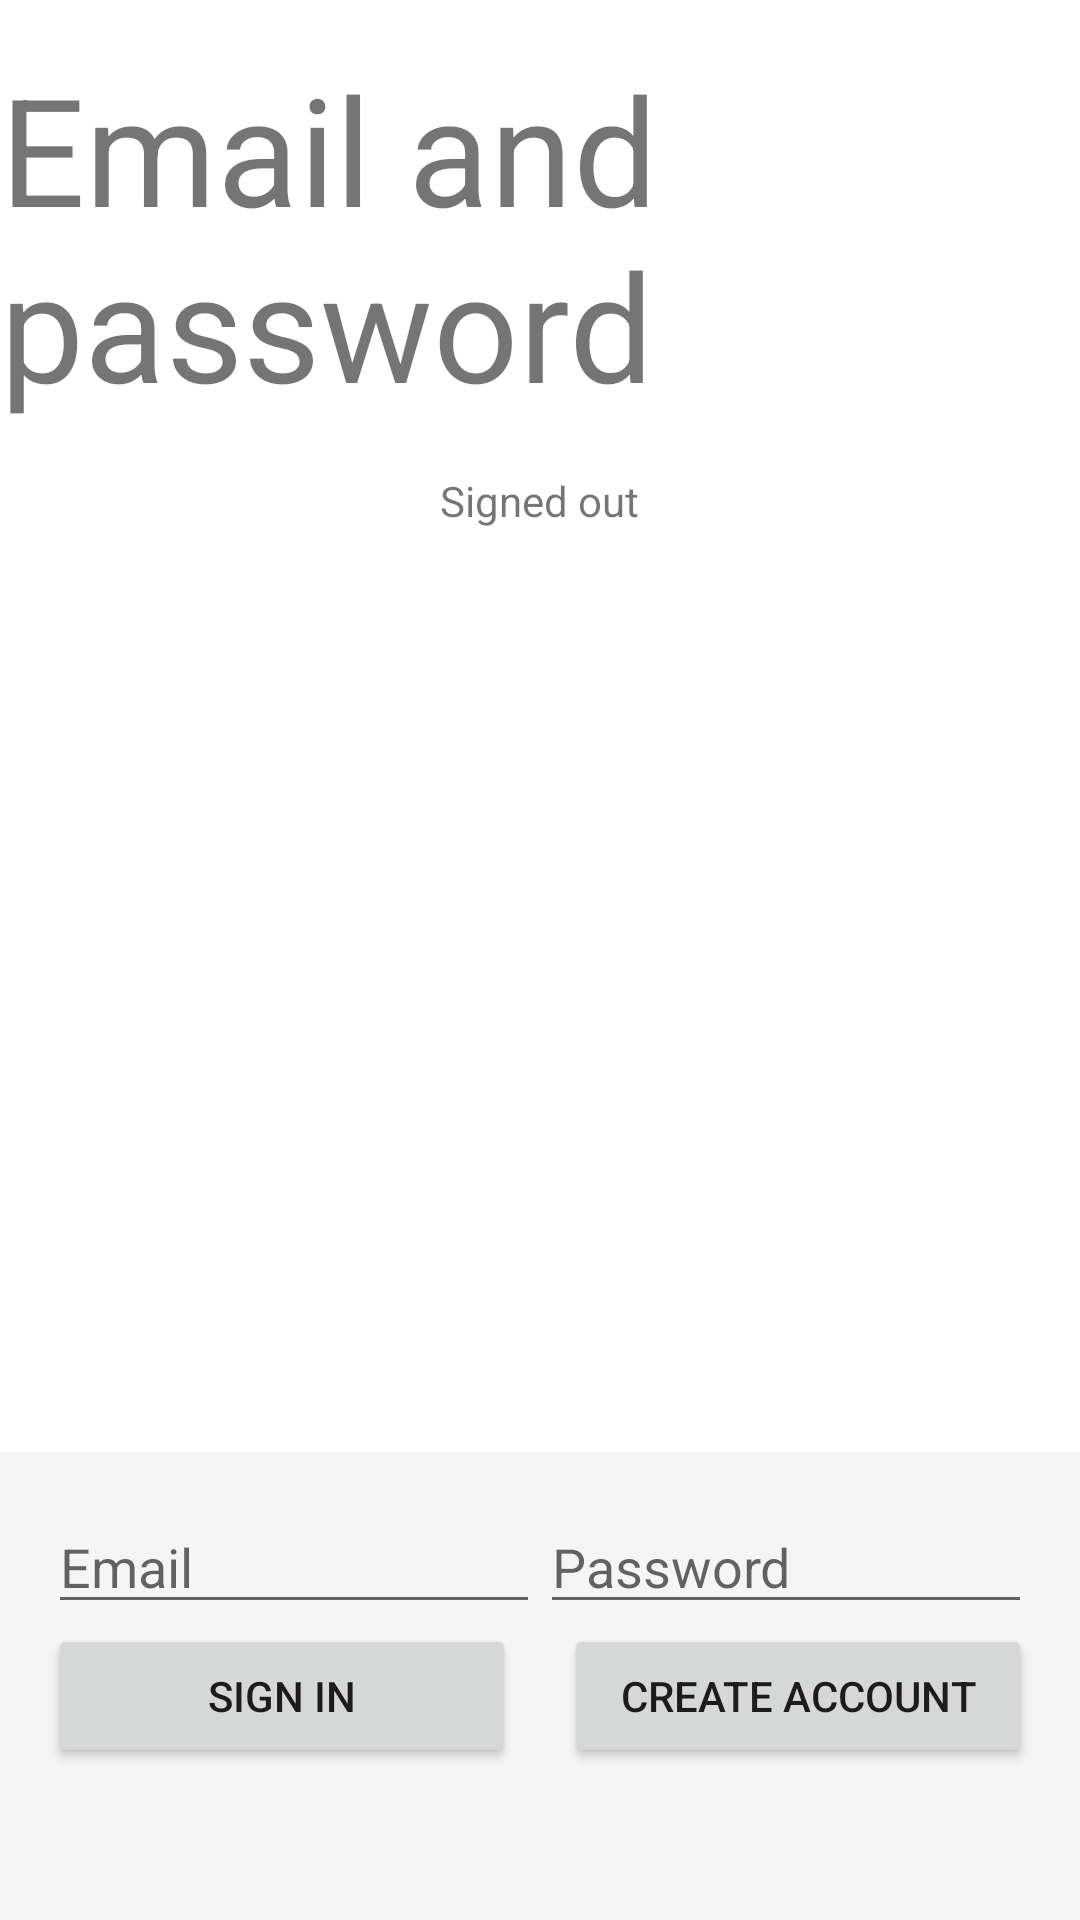

Layout XML and referenced resources for this Android screen:
<!-- AndroidManifest.xml: application theme Theme.Cards -->
<!-- res/layout/activity_email_password.xml -->
<LinearLayout xmlns:android="http://schemas.android.com/apk/res/android"
    xmlns:app="http://schemas.android.com/apk/res-auto"
    android:layout_width="match_parent"
    android:layout_height="match_parent"
    android:background="@color/white"
    android:orientation="vertical"
    android:weightSum="4">

    <ProgressBar
        android:indeterminate="true"
        android:layout_width="match_parent"
        android:layout_height="wrap_content"
        android:visibility="invisible"
        style="?android:attr/progressBarStyleHorizontal"/>

    <LinearLayout
        android:layout_width="match_parent"
        android:layout_height="0dp"
        android:layout_weight="3"
        android:gravity="center_horizontal"
        android:orientation="vertical">

        <TextView
            android:layout_width="wrap_content"
            android:layout_height="wrap_content"
            android:layout_marginBottom="16dp"
            android:text="@string/emailpassword_title_text"
            android:textSize="50sp" />

        <TextView
            android:layout_width="wrap_content"
            android:layout_height="wrap_content"
            android:text="@string/signed_out"   />

    </LinearLayout>

    <androidx.constraintlayout.widget.ConstraintLayout
        android:layout_width="match_parent"
        android:layout_height="0dp"
        android:layout_weight="1"
        android:paddingTop="16dp"
        android:background="@color/grey_100"
        android:gravity="center_vertical">

        <androidx.constraintlayout.widget.Guideline
            android:id="@+id/guideline"
            android:layout_width="wrap_content"
            android:layout_height="wrap_content"
            android:orientation="vertical"
            app:layout_constraintGuide_percent="0.5" />

        <EditText
            android:id="@+id/fieldEmail"
            android:layout_width="0dp"
            android:layout_height="wrap_content"
            android:layout_marginStart="16dp"
            android:hint="@string/hint_email"
            android:inputType="textEmailAddress"
            app:layout_constraintEnd_toStartOf="@+id/guideline"
            app:layout_constraintStart_toStartOf="parent"
            app:layout_constraintTop_toTopOf="parent"
            android:autofillHints="" />

        <EditText
            android:id="@+id/fieldPassword"
            android:layout_width="0dp"
            android:layout_height="wrap_content"
            android:layout_marginEnd="16dp"
            android:hint="@string/hint_password"
            android:inputType="textPassword"
            app:layout_constraintEnd_toEndOf="parent"
            app:layout_constraintStart_toStartOf="@+id/guideline"
            app:layout_constraintTop_toTopOf="parent"
            android:autofillHints="" />

        <androidx.constraintlayout.widget.Group
            android:layout_width="wrap_content"
            android:layout_height="wrap_content"
            android:visibility="visible"
            app:constraint_referenced_ids="fieldEmail, fieldPassword"/>

        <Button
            android:id="@+id/emailSignInButton"
            android:layout_width="0dp"
            android:layout_height="wrap_content"
            android:layout_marginStart="16dp"
            android:layout_marginEnd="8dp"
            android:text="@string/sign_in"
            android:theme="@style/Widget.AppCompat.Button"
            app:layout_constraintEnd_toStartOf="@+id/guideline"
            app:layout_constraintStart_toStartOf="parent"
            app:layout_constraintTop_toBottomOf="@+id/fieldEmail" />

        <Button
            android:id="@+id/emailCreateAccountButton"
            android:layout_width="0dp"
            android:layout_height="wrap_content"
            android:layout_marginStart="8dp"
            android:layout_marginEnd="16dp"
            android:text="@string/create_account"
            android:theme="@style/Widget.AppCompat.Button"
            app:layout_constraintEnd_toEndOf="parent"
            app:layout_constraintStart_toStartOf="@+id/guideline"
            app:layout_constraintTop_toBottomOf="@+id/fieldPassword" />

        <androidx.constraintlayout.widget.Group
            android:layout_width="wrap_content"
            android:layout_height="wrap_content"
            android:visibility="visible"
            app:constraint_referenced_ids="emailCreateAccountButton, emailSignInButton" />

        <Button
            android:id="@+id/signOutButton"
            android:layout_width="wrap_content"
            android:layout_height="wrap_content"
            android:text="@string/sign_out"
            android:theme="@style/Widget.AppCompat.Button"
            app:layout_constraintBottom_toBottomOf="@+id/verifyEmailButton"
            app:layout_constraintEnd_toStartOf="@+id/verifyEmailButton"
            app:layout_constraintStart_toStartOf="parent"
            app:layout_constraintTop_toTopOf="@+id/verifyEmailButton" />

        <Button
            android:id="@+id/verifyEmailButton"
            android:layout_width="wrap_content"
            android:layout_height="wrap_content"
            android:text="@string/verify_email"
            android:theme="@style/Widget.AppCompat.Button"
            app:layout_constraintEnd_toStartOf="@+id/guideline"
            app:layout_constraintStart_toStartOf="@+id/guideline"
            app:layout_constraintTop_toBottomOf="@+id/emailSignInButton" />

        <Button
            android:id="@+id/reloadButton"
            style="@style/Widget.AppCompat.Button.Colored"
            android:layout_width="wrap_content"
            android:layout_height="wrap_content"
            android:text="@string/reload"
            android:theme="@style/Widget.AppCompat.Button"
            app:layout_constraintBottom_toBottomOf="@+id/verifyEmailButton"
            app:layout_constraintEnd_toEndOf="parent"
            app:layout_constraintStart_toEndOf="@+id/verifyEmailButton"
            app:layout_constraintTop_toTopOf="@+id/verifyEmailButton" />

        <androidx.constraintlayout.widget.Group
            android:layout_width="wrap_content"
            android:layout_height="wrap_content"
            android:visibility="gone"
            app:constraint_referenced_ids="signOutButton, verifyEmailButton, reloadButton" />
    </androidx.constraintlayout.widget.ConstraintLayout>
</LinearLayout>
<!-- resources referenced by this layout -->
<resources>
  <color name="grey_100">#F5F5F5</color>
  <color name="white">#FFFFFFFF</color>
  <string name="create_account">Create account</string>
  <string name="emailpassword_title_text">Email and password</string>
  <string name="hint_email">Email</string>
  <string name="hint_password">Password</string>
  <string name="reload">Reload</string>
  <string name="sign_in">Sign in</string>
  <string name="sign_out">Sign out</string>
  <string name="signed_out">Signed out</string>
  <string name="verify_email">Verify email</string>
  <style name="Theme.Cards" parent="Theme.MaterialComponents.Light.DarkActionBar">
          
          <item name="colorPrimary">@color/purple_500</item>
          <item name="colorPrimaryVariant">@color/purple_700</item>
          <item name="colorOnPrimary">@color/white</item>
          
          <item name="colorSecondary">@color/teal_200</item>
          <item name="colorSecondaryVariant">@color/teal_700</item>
          <item name="colorOnSecondary">@color/black</item>
          
          <item name="android:statusBarColor">?attr/colorPrimaryVariant</item>
          
      </style>
  <color name="purple_500">#FF6200EE</color>
  <color name="purple_700">#FF3700B3</color>
  <color name="teal_200">#FF03DAC5</color>
  <color name="teal_700">#FF018786</color>
  <color name="black">#FF000000</color>
</resources>
